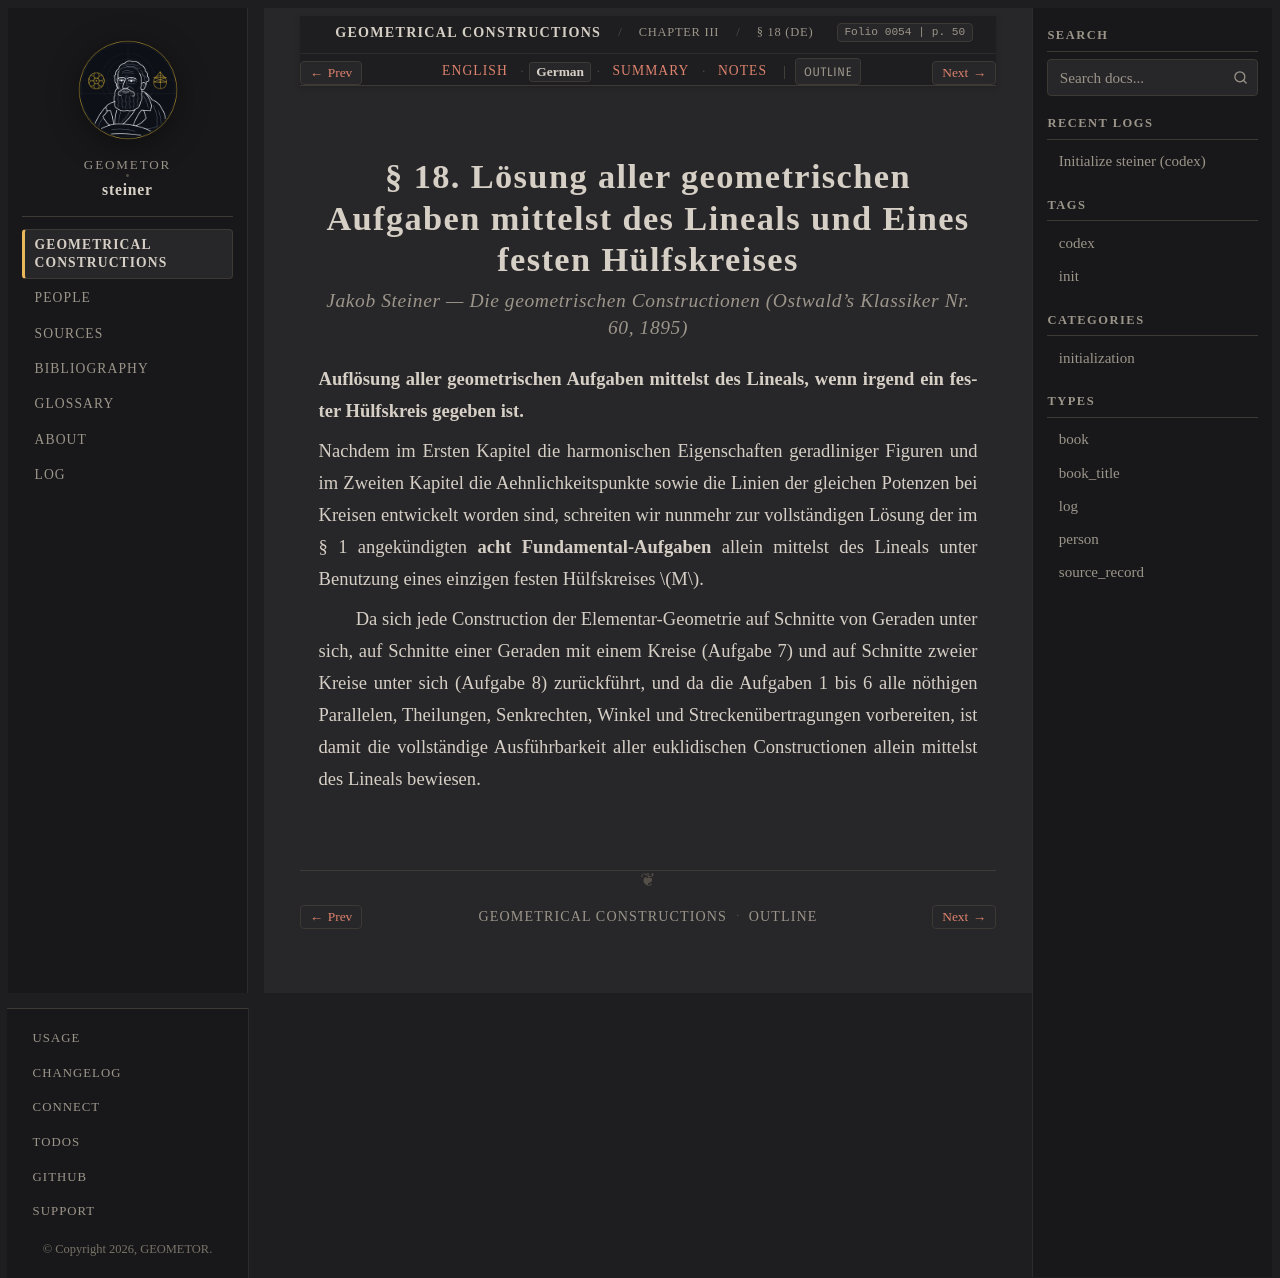

repository: geometor/steiner · page: constructionen_1833/chapter_03/sec_18_intro/de.html · generator: sphinx

:layout: book
:canonical_id: § 18
:breadcrumb_title: § 18 (DE)
:order: 1
:folio: 0054
:track_label: German
:tracks: English: index | German: de | Summary: summary | Notes: notes
:title: § 18. Lösung aller geometrischen Aufgaben mittelst des Lineals und Eines festen Hülfskreises

.. _steiner-04-de:

.. folio:: 0054
   :page: 50

§ 18. Lösung aller geometrischen Aufgaben mittelst des Lineals und Eines festen Hülfskreises
============================================================================================

.. rubric:: Jakob Steiner — *Die geometrischen Constructionen* (Ostwald's Klassiker Nr. 60, 1895)

**Auflösung aller geometrischen Aufgaben mittelst des Lineals, wenn irgend ein fester Hülfskreis gegeben ist.**

Nachdem im Ersten Kapitel die harmonischen Eigenschaften geradliniger Figuren und im Zweiten Kapitel die Aehnlichkeitspunkte sowie die Linien der gleichen Potenzen bei Kreisen entwickelt worden sind, schreiten wir nunmehr zur vollständigen Lösung der im § 1 angekündigten **acht Fundamental-Aufgaben** allein mittelst des Lineals unter Benutzung eines einzigen festen Hülfskreises :math:`M`.

Da sich jede Construction der Elementar-Geometrie auf Schnitte von Geraden unter sich, auf Schnitte einer Geraden mit einem Kreise (Aufgabe 7) und auf Schnitte zweier Kreise unter sich (Aufgabe 8) zurückführt, und da die Aufgaben 1 bis 6 alle nöthigen Parallelen, Theilungen, Senkrechten, Winkel und Streckenübertragungen vorbereiten, ist damit die vollständige Ausführbarkeit aller euklidischen Constructionen allein mittelst des Lineals bewiesen.
